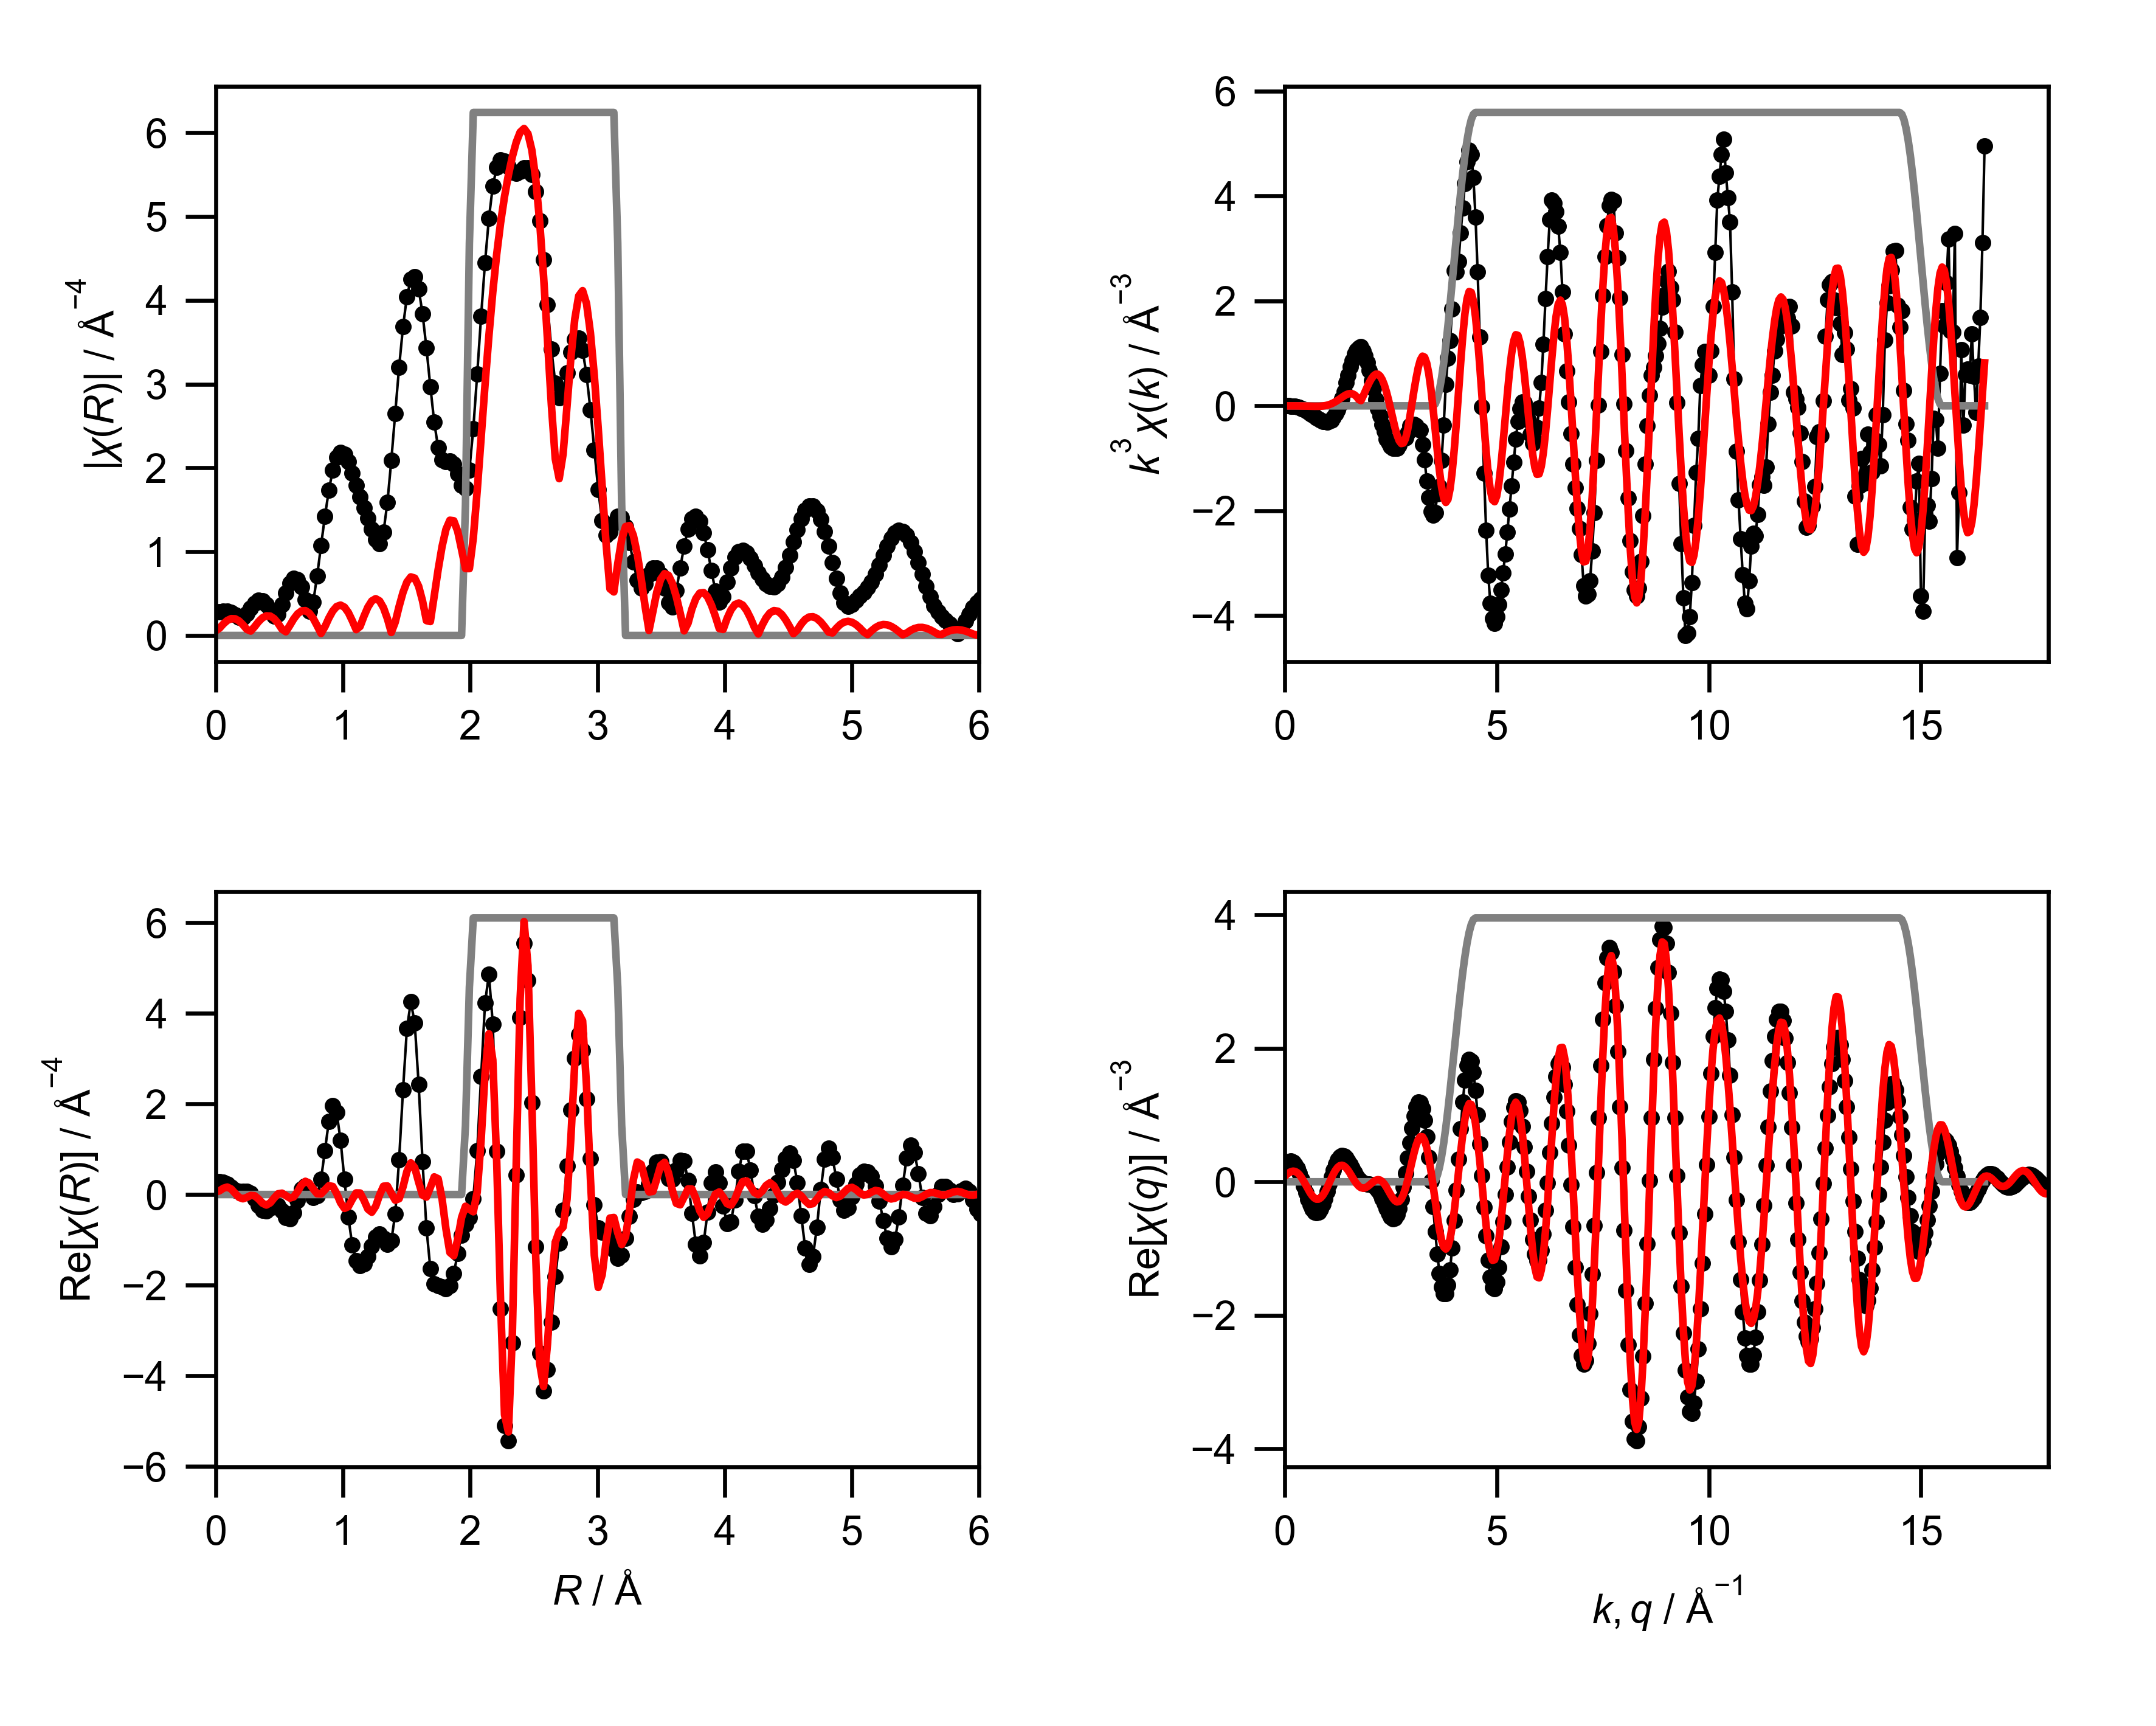

Data behind this chart, as committed beside it:
mea_k, mea_chik, mea_k3chik, mea_r, mea_chir_mag, mea_chir_re, mea_chir_im, mea_q, mea_chiq_mag, mea_chiq_re, mea_chiq_im, fit_k, fit_chik, fit_k3chik, fit_r, fit_chir_mag, fit_chir_re, fit_chir_im, fit_q, fit_chiq_mag, fit_chiq_re, fit_chiq_im, win_k, win_r
0.0, -0.7487, -0.0, 0.0, 0.2819, 0.2819, 0.0, 0.0, 0.2665, 0.2451, -0.1048, 0.0, -0.03977, -0.0, 0.0, 0.05365, 0.05365, 0.0, 0.0, 0.1151, 0.07991, -0.08287, 0.0, 0.0
0.05, -0.7596, -9.495592563737353e-05, 0.03068, 0.2858, 0.28, -0.05723, 0.05, 0.2855, 0.2811, -0.05006, 0.05, -0.03975, -4.968435424280971e-06, 0.03068, 0.08658, 0.08168, 0.02872, 0.05, 0.1277, 0.1093, -0.06605, 0.0, 0.0
0.1, -0.7756, -0.0007756, 0.06136, 0.2926, 0.2658, -0.1225, 0.1, 0.304, 0.3036, 0.0166, 0.1, -0.03973, -3.972775247793115e-05, 0.06136, 0.1384, 0.1382, 0.006467, 0.1, 0.1401, 0.1345, -0.03923, 0.0, 0.0
0.15, -0.7932, -0.002677, 0.09204, 0.2925, 0.2252, -0.1866, 0.15, 0.3221, 0.3088, 0.09152, 0.15, -0.03968, -0.0001339, 0.09204, 0.1795, 0.1644, -0.07209, 0.15, 0.1523, 0.1522, -0.003702, 0.0, 0.0
0.2, -0.8092, -0.006474, 0.1227, 0.2776, 0.1603, -0.2266, 0.2, 0.3395, 0.294, 0.1698, 0.2, -0.03959, -0.0003167, 0.1227, 0.2011, 0.1215, -0.1602, 0.2, 0.1641, 0.1596, 0.03821, 0.0, 0.0
0.25, -0.8204, -0.01282, 0.1534, 0.2484, 0.0963, -0.229, 0.25, 0.3563, 0.258, 0.2457, 0.25, -0.03942, -0.0006159, 0.1534, 0.1991, 0.02561, -0.1975, 0.25, 0.1756, 0.1546, 0.08329, 0.0, 0.0
0.3, -0.8233, -0.02223, 0.1841, 0.2188, 0.06326, -0.2094, 0.3, 0.3722, 0.2012, 0.3132, 0.3, -0.03914, -0.001057, 0.1841, 0.1736, -0.06411, -0.1613, 0.3, 0.1867, 0.1362, 0.1277, 0.0, 0.0
0.35, -0.8148, -0.03494, 0.2148, 0.2166, 0.06522, -0.2066, 0.35, 0.3873, 0.1259, 0.3662, 0.35, -0.0387, -0.001659, 0.2148, 0.1281, -0.09442, -0.08656, 0.35, 0.1973, 0.1045, 0.1673, 0.0, 0.0
0.4, -0.7918, -0.05067, 0.2454, 0.258, 0.06803, -0.2489, 0.4, 0.4013, 0.03617, 0.3997, 0.4, -0.03804, -0.002435, 0.2454, 0.07284, -0.06305, -0.03646, 0.4, 0.2074, 0.06117, 0.1982, 0.0, 0.0
0.45, -0.7565, -0.06893, 0.2761, 0.3234, 0.02245, -0.3226, 0.45, 0.4144, -0.0625, 0.4096, 0.45, -0.03711, -0.003381, 0.2761, 0.05287, -0.02081, -0.0486, 0.45, 0.217, 0.008754, 0.2169, 0.0, 0.0
0.5, -0.7169, -0.08961, 0.3068, 0.384, -0.09191, -0.3729, 0.5, 0.4263, -0.1635, 0.3937, 0.5, -0.03582, -0.004478, 0.3068, 0.1052, -0.02783, -0.1014, 0.5, 0.226, -0.04903, 0.2207, 0.0, 0.0
0.55, -0.6815, -0.1134, 0.3375, 0.4189, -0.2395, -0.3437, 0.55, 0.437, -0.2597, 0.3515, 0.55, -0.03412, -0.005676, 0.3375, 0.165, -0.1001, -0.1312, 0.55, 0.2344, -0.1077, 0.2082, 0.0, 0.0
0.6, -0.6582, -0.1422, 0.3682, 0.4156, -0.3474, -0.2282, 0.6, 0.4465, -0.344, 0.2846, 0.6, -0.0319, -0.006891, 0.3682, 0.2109, -0.1923, -0.08649, 0.6, 0.2421, -0.1626, 0.1793, 0.0, 0.0
0.65, -0.6271, -0.1722, 0.3988, 0.3709, -0.3612, -0.08417, 0.65, 0.4546, -0.4097, 0.1969, 0.65, -0.0291, -0.007992, 0.3988, 0.2344, -0.233, 0.02534, 0.65, 0.249, -0.209, 0.1355, 0.0, 0.0
0.7, -0.5809, -0.1992, 0.4295, 0.2949, -0.2949, 0.005212, 0.7, 0.4613, -0.4517, 0.09364, 0.7, -0.02563, -0.008793, 0.4295, 0.2312, -0.1842, 0.1397, 0.7, 0.2552, -0.2426, 0.07932, 0.0, 0.0
0.75, -0.5379, -0.2269, 0.4602, 0.2282, -0.2282, -0.0008501, 0.75, 0.4665, -0.4662, -0.01823, 0.75, -0.02144, -0.009044, 0.4602, 0.2006, -0.07605, 0.1857, 0.75, 0.2606, -0.2601, 0.01483, 0.0, 0.0
0.8, -0.5002, -0.2561, 0.4909, 0.2535, -0.2466, -0.05861, 0.8, 0.4703, -0.4516, -0.1311, 0.8, -0.01646, -0.008425, 0.4909, 0.1456, 0.01538, 0.1448, 0.8, 0.2651, -0.2597, -0.05323, 0.0, 0.0
0.85, -0.4479, -0.275, 0.5216, 0.3719, -0.3662, -0.06489, 0.85, 0.4725, -0.4087, -0.2371, 0.85, -0.01066, -0.006549, 0.5216, 0.07479, 0.02991, 0.06855, 0.85, 0.2687, -0.2406, -0.1196, 0.0, 0.0
0.9, -0.4027, -0.2935, 0.5522, 0.5099, -0.5062, 0.06211, 0.9, 0.4731, -0.3401, -0.3289, 0.9, -0.004068, -0.002965, 0.5522, 0.04434, -0.02513, 0.03653, 0.9, 0.2714, -0.2039, -0.1791, 0.0, 0.0
0.95, -0.3455, -0.2962, 0.5829, 0.6221, -0.541, 0.307, 0.95, 0.472, -0.2506, -0.4, 0.95, 0.003286, 0.002817, 0.5829, 0.1188, -0.07847, 0.08914, 0.95, 0.2731, -0.1521, -0.2268, 0.0, 0.0
1.0, -0.3105, -0.3105, 0.6136, 0.6807, -0.3986, 0.5518, 1.0, 0.4692, -0.1466, -0.4458, 1.0, 0.0113, 0.0113, 0.6136, 0.197, -0.05339, 0.1896, 1.0, 0.2738, -0.08904, -0.2589, 0.0, 0.0
1.05, -0.2476, -0.2867, 0.6443, 0.6685, -0.1294, 0.6559, 1.05, 0.4648, -0.03553, -0.4634, 1.05, 0.01982, 0.02294, 0.6443, 0.2582, 0.06545, 0.2498, 1.05, 0.2735, -0.01957, -0.2728, 0.0, 0.0
1.1, -0.2036, -0.271, 0.675, 0.5789, 0.1153, 0.5673, 1.1, 0.4586, 0.07477, -0.4525, 1.1, 0.02863, 0.0381, 0.675, 0.2934, 0.2129, 0.2018, 1.1, 0.2721, 0.05088, -0.2673, 0.0, 0.0
1.15, -0.1462, -0.2224, 0.7056, 0.4243, 0.1915, 0.3787, 1.15, 0.4507, 0.1767, -0.4146, 1.15, 0.03744, 0.05695, 0.7056, 0.2968, 0.2912, 0.05719, 1.15, 0.2697, 0.1168, -0.2431, 0.0, 0.0
1.2, -0.08651, -0.1495, 0.7363, 0.286, 0.08231, 0.2739, 1.2, 0.441, 0.2636, -0.3535, 1.2, 0.04593, 0.07937, 0.7363, 0.2664, 0.2483, -0.09667, 1.2, 0.2661, 0.1731, -0.2022, 0.0, 0.0
1.25, -0.03874, -0.07567, 0.767, 0.3985, -0.06596, 0.393, 1.25, 0.4296, 0.3303, -0.2748, 1.25, 0.0537, 0.1049, 0.767, 0.2045, 0.123, -0.1634, 1.25, 0.2614, 0.2154, -0.1482, 0.0, 0.0
1.3, 0.01073, 0.02358, 0.7977, 0.7105, -0.02951, 0.7099, 1.3, 0.4165, 0.3732, -0.1849, 1.3, 0.06034, 0.1326, 0.7977, 0.1171, 0.01681, -0.1159, 1.3, 0.2556, 0.2408, -0.08575, 0.0, 0.0
1.35, 0.05865, 0.1443, 0.8283, 1.071, 0.3347, 1.017, 1.35, 0.4017, 0.3913, -0.09095, 1.35, 0.06541, 0.1609, 0.8283, 0.02432, 0.01238, -0.02093, 1.35, 0.2486, 0.2478, -0.0202, 0.0, 0.0
1.4, 0.0985, 0.2703, 0.859, 1.423, 0.9679, 1.043, 1.4, 0.3853, 0.3853, -2.1715748131633844e-05, 1.4, 0.06851, 0.188, 0.859, 0.104, 0.1031, 0.01341, 1.4, 0.2405, 0.2366, 0.043, 0.0, 0.0
1.45, 0.1465, 0.4467, 0.8897, 1.731, 1.615, 0.6238, 1.45, 0.3673, 0.3581, 0.08171, 1.45, 0.06929, 0.2112, 0.8897, 0.2068, 0.194, -0.07158, 1.45, 0.2312, 0.209, 0.09872, 0.0, 0.0
1.5, 0.172, 0.5806, 0.9204, 1.97, 1.962, -0.1801, 1.5, 0.3479, 0.3142, 0.1494, 1.5, 0.0675, 0.2278, 0.9204, 0.2912, 0.1774, -0.2309, 1.5, 0.2206, 0.1683, 0.1427, 0.0, 0.0
1.55, 0.2008, 0.7477, 0.9511, 2.123, 1.813, -1.105, 1.55, 0.3272, 0.2591, 0.1998, 1.55, 0.06302, 0.2347, 0.9511, 0.3457, 0.0246, -0.3448, 1.55, 0.2089, 0.1188, 0.1719, 0.0, 0.0
1.6, 0.2114, 0.8658, 0.9817, 2.185, 1.197, -1.828, 1.6, 0.3054, 0.1988, 0.2318, 1.6, 0.0559, 0.229, 0.9817, 0.3626, -0.182, -0.3136, 1.6, 0.196, 0.06566, 0.1847, 0.0, 0.0
1.65, 0.2214, 0.9947, 1.012, 2.162, 0.3337, -2.136, 1.65, 0.2828, 0.1392, 0.2462, 1.65, 0.04638, 0.2083, 1.012, 0.3382, -0.3069, -0.1422, 1.65, 0.182, 0.01401, 0.1814, 0.0, 0.0
1.7, 0.216, 1.061, 1.043, 2.072, -0.5013, -2.01, 1.7, 0.2599, 0.08533, 0.2455, 1.7, 0.03488, 0.1714, 1.043, 0.274, -0.2684, 0.05521, 1.7, 0.1667, -0.0313, 0.1638, 0.0, 0.0
1.75, 0.2052, 1.1, 1.074, 1.94, -1.116, -1.587, 1.75, 0.2373, 0.04082, 0.2338, 1.75, 0.02201, 0.118, 1.074, 0.1769, -0.1082, 0.14, 1.75, 0.1503, -0.0663, 0.1349, 0.0, 0.0
1.8, 0.1935, 1.128, 1.104, 1.794, -1.457, -1.047, 1.8, 0.2159, 0.007651, 0.2158, 1.8, 0.01702, 0.09924, 1.104, 0.06977, 0.03491, 0.06041, 1.8, 0.1328, -0.08832, 0.09919, 0.0, 0.0
1.85, 0.1653, 1.046, 1.135, 1.654, -1.571, -0.5169, 1.85, 0.1971, -0.01409, 0.1966, 1.85, 0.02924, 0.1852, 1.135, 0.1073, 0.03283, -0.1022, 1.85, 0.1142, -0.09624, 0.0614, 0.0, 0.0
1.9, 0.1386, 0.9504, 1.166, 1.526, -1.525, -0.05555, 1.9, 0.1826, -0.02618, 0.1808, 1.9, 0.04024, 0.276, 1.166, 0.2301, -0.1263, -0.1923, 1.9, 0.09445, -0.09065, 0.02652, 0.0, 0.0
1.95, 0.1122, 0.8323, 1.197, 1.4, -1.365, 0.3102, 1.95, 0.1748, -0.03198, 0.1719, 1.95, 0.04943, 0.3665, 1.197, 0.3381, -0.3217, -0.104, 1.95, 0.07374, -0.07373, -0.001007, 0.0, 0.0
2.0, 0.08443, 0.6754, 1.227, 1.267, -1.142, 0.5492, 2.0, 0.1755, -0.03596, 0.1718, 2.0, 0.05633, 0.4506, 1.227, 0.4118, -0.391, 0.1292, 2.0, 0.05218, -0.04907, -0.01775, 0.0, 0.0
2.05, 0.05594, 0.4819, 1.258, 1.142, -0.941, 0.6479, 2.05, 0.1857, -0.04312, 0.1807, 2.05, 0.06061, 0.5222, 1.258, 0.4389, -0.2606, 0.3531, 2.05, 0.03036, -0.02126, -0.02168, 0.0, 0.0
2.1, 0.03482, 0.3225, 1.289, 1.096, -0.8681, 0.6691, 2.1, 0.2049, -0.05826, 0.1964, 2.1, 0.06208, 0.575, 1.289, 0.4123, -0.01041, 0.4122, 2.1, 0.01332, 0.00466, -0.01247, 0.0, 0.0
2.15, 0.01252, 0.1245, 1.319, 1.234, -0.9624, 0.7724, 2.15, 0.2316, -0.08527, 0.2153, 2.15, 0.06072, 0.6035, 1.319, 0.3312, 0.1833, 0.2758, 2.15, 0.02517, 0.02372, 0.008399, 0.0, 0.0
2.2, -0.005507, -0.05864, 1.35, 1.588, -1.106, 1.139, 2.2, 0.2641, -0.1265, 0.2318, 2.2, 0.05662, 0.6029, 1.35, 0.2009, 0.1885, 0.06961, 2.2, 0.04931, 0.03169, 0.03778, 0.0, 0.0
2.25, -0.01711, -0.1949, 1.381, 2.088, -1.025, 1.819, 2.25, 0.3011, -0.1821, 0.2398, 2.25, 0.05002, 0.5697, 1.381, 0.03591, 0.02897, -0.02123, 2.25, 0.07557, 0.02557, 0.07112, 0.0, 0.0
2.3, -0.02932, -0.3567, 1.411, 2.65, -0.4309, 2.615, 2.3, 0.3416, -0.2501, 0.2327, 2.3, 0.04126, 0.502, 1.411, 0.1581, -0.1257, 0.0958, 2.3, 0.103, 0.004045, 0.1029, 0.0, 0.0
2.35, -0.03716, -0.4823, 1.442, 3.202, 0.7658, 3.109, 2.35, 0.3848, -0.3258, 0.2047, 2.35, 0.03086, 0.4006, 1.442, 0.3471, -0.09307, 0.3344, 2.35, 0.1313, -0.03222, 0.1273, 0.0, 0.0
2.4, -0.04612, -0.6376, 1.473, 3.683, 2.311, 2.868, 2.4, 0.4301, -0.4025, 0.1515, 2.4, 0.01942, 0.2685, 1.473, 0.5145, 0.1685, 0.4861, 2.4, 0.1604, -0.08054, 0.1387, 0.0, 0.0
2.45, -0.04747, -0.6981, 1.503, 4.045, 3.662, 1.716, 2.45, 0.4772, -0.4719, 0.07091, 2.45, 0.007595, 0.1117, 1.503, 0.638, 0.5104, 0.3828, 2.45, 0.1903, -0.1363, 0.1327, 0.0, 0.0
2.5, -0.04948, -0.7731, 1.534, 4.251, 4.25, -0.1028, 2.5, 0.5256, -0.5244, -0.03627, 2.5, -0.00396, -0.06187, 1.534, 0.6991, 0.698, 0.03996, 2.5, 0.2208, -0.1935, 0.1063, 0.0, 0.0
2.55, -0.0488, -0.8092, 1.565, 4.283, 3.785, -2.003, 2.55, 0.5753, -0.5507, -0.1663, 2.55, -0.01453, -0.2409, 1.565, 0.6843, 0.5936, -0.3404, 2.55, 0.2519, -0.245, 0.05854, 0.0, 0.0
2.6, -0.04605, -0.8094, 1.595, 4.139, 2.435, -3.347, 2.6, 0.6258, -0.5425, -0.3121, 2.6, -0.02339, -0.4111, 1.595, 0.5876, 0.2753, -0.5191, 2.6, 0.2835, -0.2833, -0.008984, 0.0, 0.0
2.65, -0.04365, -0.8122, 1.626, 3.84, 0.7293, -3.771, 2.65, 0.6771, -0.4932, -0.4639, 2.65, -0.02993, -0.557, 1.626, 0.4122, -0.01407, -0.4119, 2.65, 0.3155, -0.3017, -0.09233, 0.0, 0.0
2.7, -0.03837, -0.7552, 1.657, 3.429, -0.7416, -3.348, 2.7, 0.7289, -0.3996, -0.6096, 2.7, -0.03374, -0.6642, 1.657, 0.1774, -0.05671, -0.1681, 2.7, 0.3479, -0.2945, -0.1853, 0.0, 0.0
2.75, -0.02982, -0.6201, 1.687, 2.97, -1.633, -2.481, 2.75, 0.7811, -0.2618, -0.7359, 2.75, -0.03458, -0.7191, 1.687, 0.1664, 0.1545, -0.06175, 2.75, 0.3807, -0.2581, -0.2798, 0.0, 0.0
2.8, -0.0284, -0.6235, 1.718, 2.545, -1.969, -1.612, 2.8, 0.8335, -0.08417, -0.8292, 2.8, -0.03234, -0.7099, 1.718, 0.4731, 0.389, -0.2693, 2.8, 0.4137, -0.1915, -0.3667, 0.0, 0.0
2.85, -0.02633, -0.6096, 1.749, 2.239, -2.018, -0.9684, 2.85, 0.8859, 0.1248, -0.8771, 2.85, -0.02699, -0.6248, 1.749, 0.786, 0.3475, -0.705, 2.85, 0.4469, -0.09654, -0.4363, 0.0, 0.0
2.9, -0.02133, -0.5203, 1.779, 2.095, -2.034, -0.4999, 2.9, 0.9383, 0.3527, -0.8695, 2.9, -0.01868, -0.4556, 1.779, 1.061, -0.0947, -1.057, 2.9, 0.4802, 0.02189, -0.4797, 0.0, 0.0
2.95, -0.01461, -0.3751, 1.81, 2.074, -2.074, -0.03095, 2.95, 0.9904, 0.5841, -0.7998, 2.95, -0.008585, -0.2204, 1.81, 1.267, -0.761, -1.013, 2.95, 0.5135, 0.1561, -0.4892, 0.0, 0.0
... 541 more rows
